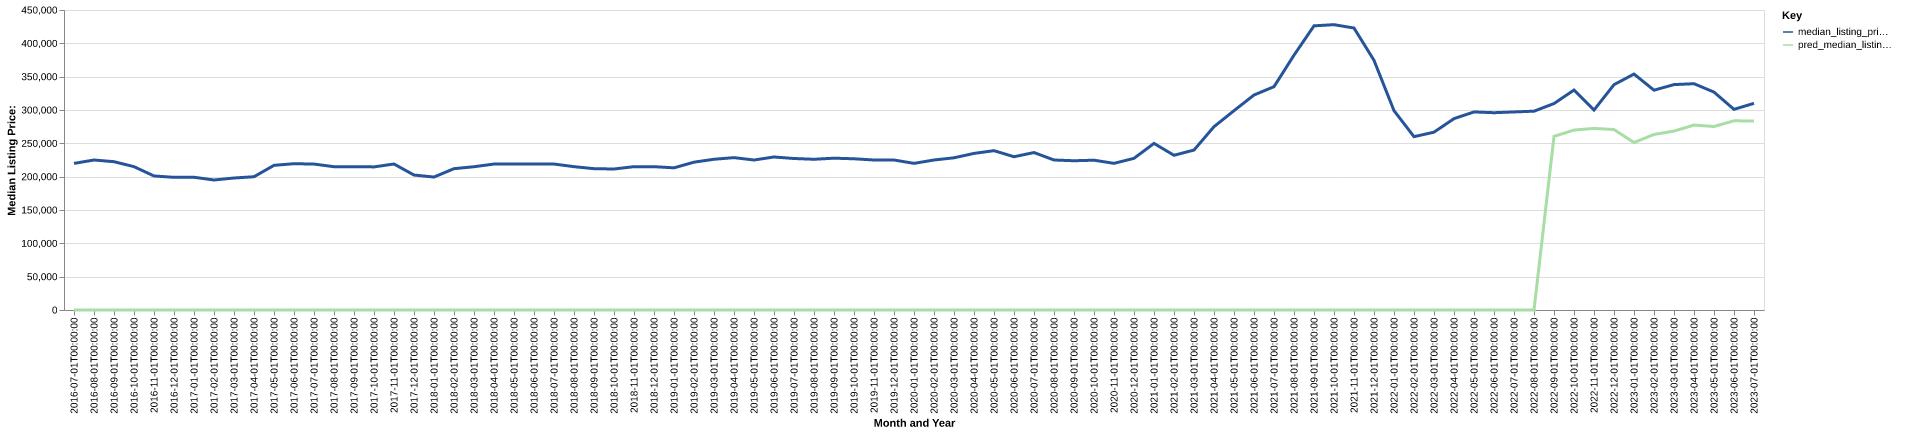

Values plotted in this chart, from the file beside it:
date, time_idx, median_listing_price, thirty_year_interest_rate_five, month, county_name, active_listing_count, median_days_on_market, pred_median_listing_price, month_year
2016-07-01, 0, 219900, 3.72, 7, cleburne, ar, 467.0, 106.0, 0, Jul-2016
2016-08-01, 1, 225000, 3.73, 8, cleburne, ar, 438.0, 108.0, 0, Aug-2016
2016-09-01, 2, 222475, 3.66, 9, cleburne, ar, 428.0, 108.0, 0, Sep-2016
2016-10-01, 3, 215000, 3.64, 10, cleburne, ar, 437.0, 109.0, 0, Oct-2016
2016-11-01, 4, 201050, 3.66, 11, cleburne, ar, 433.0, 121.0, 0, Nov-2016
2016-12-01, 5, 199000, 3.48, 12, cleburne, ar, 424.0, 120.0, 0, Dec-2016
2017-01-01, 6, 199125, 3.45, 1, cleburne, ar, 390.0, 123.0, 0, Jan-2017
2017-02-01, 7, 195000, 3.5, 2, cleburne, ar, 408.0, 119.0, 0, Feb-2017
2017-03-01, 8, 198000, 3.52, 3, cleburne, ar, 424.0, 104.0, 0, Mar-2017
2017-04-01, 9, 199900, 4.03, 4, cleburne, ar, 460.0, 83.0, 0, Apr-2017
2017-05-01, 10, 217000, 4.32, 5, cleburne, ar, 461.0, 87.0, 0, May-2017
2017-06-01, 11, 219450, 4.2, 6, cleburne, ar, 481.0, 99.0, 0, Jun-2017
2017-07-01, 12, 218900, 4.19, 7, cleburne, ar, 452.0, 103.0, 0, Jul-2017
2017-08-01, 13, 214925, 4.3, 8, cleburne, ar, 462.0, 108.0, 0, Aug-2017
2017-09-01, 14, 215000, 4.1, 9, cleburne, ar, 449.0, 116.0, 0, Sep-2017
2017-10-01, 15, 214650, 4.05, 10, cleburne, ar, 426.0, 124.0, 0, Oct-2017
2017-11-01, 16, 219000, 3.94, 11, cleburne, ar, 419.0, 133.0, 0, Nov-2017
2017-12-01, 17, 202450, 4.03, 12, cleburne, ar, 404.0, 130.0, 0, Dec-2017
2018-01-01, 18, 199450, 3.93, 1, cleburne, ar, 400.0, 116.0, 0, Jan-2018
2018-02-01, 19, 212000, 3.83, 2, cleburne, ar, 418.0, 108.0, 0, Feb-2018
2018-03-01, 20, 214900, 3.94, 3, cleburne, ar, 437.0, 89.0, 0, Mar-2018
2018-04-01, 21, 218925, 3.95, 4, cleburne, ar, 447.0, 94.0, 0, Apr-2018
2018-05-01, 22, 219000, 3.99, 5, cleburne, ar, 456.0, 89.0, 0, May-2018
2018-06-01, 23, 218900, 4.15, 6, cleburne, ar, 463.0, 95.0, 0, Jun-2018
2018-07-01, 24, 218950, 4.4, 7, cleburne, ar, 448.0, 102.0, 0, Jul-2018
2018-08-01, 25, 215000, 4.46, 8, cleburne, ar, 439.0, 103.0, 0, Aug-2018
2018-09-01, 26, 212000, 4.58, 9, cleburne, ar, 408.0, 113.0, 0, Sep-2018
2018-10-01, 27, 211500, 4.66, 10, cleburne, ar, 392.0, 120.0, 0, Oct-2018
2018-11-01, 28, 215000, 4.62, 11, cleburne, ar, 370.0, 119.0, 0, Nov-2018
2018-12-01, 29, 215000, 4.54, 12, cleburne, ar, 363.0, 127.0, 0, Dec-2018
2019-01-01, 30, 213250, 4.6, 1, cleburne, ar, 346.0, 134.0, 0, Jan-2019
2019-02-01, 31, 221750, 4.72, 2, cleburne, ar, 332.0, 124.0, 0, Feb-2019
2019-03-01, 32, 226100, 4.9, 3, cleburne, ar, 349.0, 107.0, 0, Mar-2019
2019-04-01, 33, 228550, 4.94, 4, cleburne, ar, 373.0, 90.0, 0, Apr-2019
2019-05-01, 34, 225000, 4.75, 5, cleburne, ar, 383.0, 88.0, 0, May-2019
2019-06-01, 35, 229500, 4.51, 6, cleburne, ar, 389.0, 89.0, 0, Jun-2019
2019-07-01, 36, 227250, 4.41, 7, cleburne, ar, 391.0, 101.0, 0, Jul-2019
2019-08-01, 37, 226091, 4.41, 8, cleburne, ar, 379.0, 105.0, 0, Aug-2019
2019-09-01, 38, 227727, 4.2, 9, cleburne, ar, 365.0, 110.0, 0, Sep-2019
2019-10-01, 39, 226818, 4.14, 10, cleburne, ar, 356.0, 114.0, 0, Oct-2019
2019-11-01, 40, 225000, 3.84, 11, cleburne, ar, 352.0, 113.0, 0, Nov-2019
2019-12-01, 41, 225000, 3.81, 12, cleburne, ar, 314.0, 130.0, 0, Dec-2019
2020-01-01, 42, 219975, 3.75, 1, cleburne, ar, 294.0, 130.0, 0, Jan-2020
2020-02-01, 43, 225000, 3.73, 2, cleburne, ar, 298.0, 129.0, 0, Feb-2020
2020-03-01, 44, 228300, 3.78, 3, cleburne, ar, 309.0, 122.0, 0, Mar-2020
2020-04-01, 45, 234900, 3.75, 4, cleburne, ar, 295.0, 98.0, 0, Apr-2020
2020-05-01, 46, 239000, 3.74, 5, cleburne, ar, 297.0, 89.0, 0, May-2020
2020-06-01, 47, 229900, 3.72, 6, cleburne, ar, 254.0, 88.0, 0, Jun-2020
2020-07-01, 48, 236175, 3.49, 7, cleburne, ar, 243.0, 85.0, 0, Jul-2020
2020-08-01, 49, 225000, 3.65, 8, cleburne, ar, 215.0, 92.0, 0, Aug-2020
2020-09-01, 50, 223875, 3.33, 9, cleburne, ar, 203.0, 75.0, 0, Sep-2020
2020-10-01, 51, 224700, 3.28, 10, cleburne, ar, 199.0, 73.0, 0, Oct-2020
2020-11-01, 52, 219975, 3.21, 11, cleburne, ar, 183.0, 81.0, 0, Nov-2020
2020-12-01, 53, 227500, 3.07, 12, cleburne, ar, 170.0, 97.0, 0, Dec-2020
2021-01-01, 54, 249900, 2.99, 1, cleburne, ar, 145.0, 114.0, 0, Jan-2021
2021-02-01, 55, 232075, 2.93, 2, cleburne, ar, 108.0, 118.0, 0, Feb-2021
2021-03-01, 56, 239925, 2.88, 3, cleburne, ar, 94.0, 98.0, 0, Mar-2021
2021-04-01, 57, 275000, 2.84, 4, cleburne, ar, 80.0, 69.0, 0, Apr-2021
2021-05-01, 58, 299000, 2.71, 5, cleburne, ar, 82.0, 35.0, 0, May-2021
2021-06-01, 59, 322500, 2.79, 6, cleburne, ar, 85.0, 40.0, 0, Jun-2021
... 25 more rows
